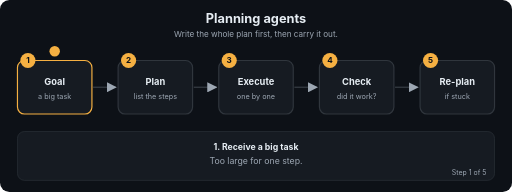
t = 0.00 s
t = 1.69 s: frame unchanged from t = 0.00 s, image omitted
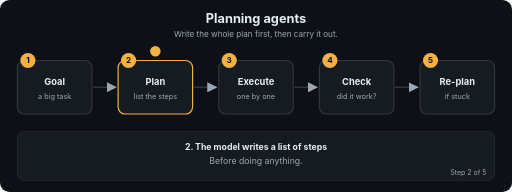
t = 3.24 s
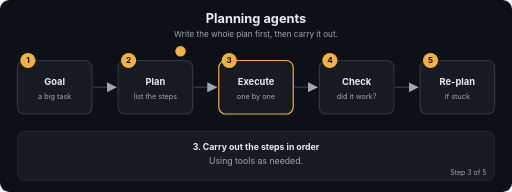
t = 5.01 s
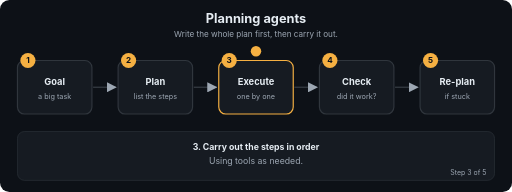
t = 6.71 s
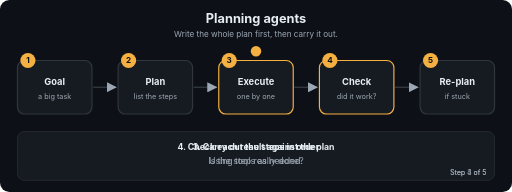
t = 7.20 s

The animated SVG that drew these frames (rendered in a browser with its animation timeline set to each time). Animation: 22 SMIL elements (animate=22); frames cover the first 7.20 s, repeats indefinitely.

<svg xmlns="http://www.w3.org/2000/svg" viewBox="0 0 880 330" width="880" height="330" role="img" aria-labelledby="t d" font-family="-apple-system,Segoe UI,Helvetica,Arial,sans-serif">
<title id="t">Planning agents</title>
<desc id="d">Write the whole plan first, then carry it out.</desc>
<defs><marker id="ah" viewBox="0 0 10 10" refX="9" refY="5" markerWidth="7" markerHeight="7" orient="auto"><path d="M0,0 L10,5 L0,10 z" fill="#9DA7B3"/></marker></defs>
<rect width="880" height="330" rx="16" fill="#0D1117"/>
<text x="440.0" y="40" font-size="22" fill="#E6EDF3" font-weight="700" text-anchor="middle">Planning agents</text>
<text x="440.0" y="64" font-size="14" fill="#9DA7B3" font-weight="400" text-anchor="middle">Write the whole plan first, then carry it out.</text>
<line x1="160" y1="150" x2="199" y2="150" stroke="#30363D" stroke-width="2.5" marker-end="url(#ah)"/>
<line x1="333" y1="150" x2="372" y2="150" stroke="#30363D" stroke-width="2.5" marker-end="url(#ah)"/>
<line x1="506" y1="150" x2="545" y2="150" stroke="#30363D" stroke-width="2.5" marker-end="url(#ah)"/>
<line x1="679" y1="150" x2="718" y2="150" stroke="#30363D" stroke-width="2.5" marker-end="url(#ah)"/>
<rect x="30" y="104" width="128" height="92" rx="12" fill="#161B22" stroke="#30363D" stroke-width="2"><animate attributeName="stroke" dur="12.0s" repeatCount="indefinite" keyTimes="0;0.2;0.212;1" values="#F5B042;#F5B042;#30363D;#30363D"/></rect>
<circle cx="48" cy="104" r="13" fill="#F5B042"/><text x="48" y="109" font-size="14" fill="#0D1117" font-weight="700" text-anchor="middle">1</text>
<text x="94" y="146" font-size="16" fill="#E6EDF3" font-weight="700" text-anchor="middle">Goal</text>
<text x="94" y="170" font-size="12.5" fill="#9DA7B3" font-weight="400" text-anchor="middle">a big task</text>
<rect x="203" y="104" width="128" height="92" rx="12" fill="#161B22" stroke="#30363D" stroke-width="2"><animate attributeName="stroke" dur="12.0s" repeatCount="indefinite" keyTimes="0;0.188;0.2;0.4;0.412;1" values="#30363D;#30363D;#F5B042;#F5B042;#30363D;#30363D"/></rect>
<circle cx="221" cy="104" r="13" fill="#F5B042"/><text x="221" y="109" font-size="14" fill="#0D1117" font-weight="700" text-anchor="middle">2</text>
<text x="267" y="146" font-size="16" fill="#E6EDF3" font-weight="700" text-anchor="middle">Plan</text>
<text x="267" y="170" font-size="12.5" fill="#9DA7B3" font-weight="400" text-anchor="middle">list the steps</text>
<rect x="376" y="104" width="128" height="92" rx="12" fill="#161B22" stroke="#30363D" stroke-width="2"><animate attributeName="stroke" dur="12.0s" repeatCount="indefinite" keyTimes="0;0.388;0.4;0.6;0.612;1" values="#30363D;#30363D;#F5B042;#F5B042;#30363D;#30363D"/></rect>
<circle cx="394" cy="104" r="13" fill="#F5B042"/><text x="394" y="109" font-size="14" fill="#0D1117" font-weight="700" text-anchor="middle">3</text>
<text x="440" y="146" font-size="16" fill="#E6EDF3" font-weight="700" text-anchor="middle">Execute</text>
<text x="440" y="170" font-size="12.5" fill="#9DA7B3" font-weight="400" text-anchor="middle">one by one</text>
<rect x="549" y="104" width="128" height="92" rx="12" fill="#161B22" stroke="#30363D" stroke-width="2"><animate attributeName="stroke" dur="12.0s" repeatCount="indefinite" keyTimes="0;0.588;0.6;0.8;0.812;1" values="#30363D;#30363D;#F5B042;#F5B042;#30363D;#30363D"/></rect>
<circle cx="567" cy="104" r="13" fill="#F5B042"/><text x="567" y="109" font-size="14" fill="#0D1117" font-weight="700" text-anchor="middle">4</text>
<text x="613" y="146" font-size="16" fill="#E6EDF3" font-weight="700" text-anchor="middle">Check</text>
<text x="613" y="170" font-size="12.5" fill="#9DA7B3" font-weight="400" text-anchor="middle">did it work?</text>
<rect x="722" y="104" width="128" height="92" rx="12" fill="#161B22" stroke="#30363D" stroke-width="2"><animate attributeName="stroke" dur="12.0s" repeatCount="indefinite" keyTimes="0;0.788;0.8;1.0" values="#30363D;#30363D;#F5B042;#F5B042"/></rect>
<circle cx="740" cy="104" r="13" fill="#F5B042"/><text x="740" y="109" font-size="14" fill="#0D1117" font-weight="700" text-anchor="middle">5</text>
<text x="786" y="146" font-size="16" fill="#E6EDF3" font-weight="700" text-anchor="middle">Re-plan</text>
<text x="786" y="170" font-size="12.5" fill="#9DA7B3" font-weight="400" text-anchor="middle">if stuck</text>
<circle r="9" fill="#F5B042" cx="94" cy="88"><animate attributeName="cx" dur="12.0s" repeatCount="indefinite" keyTimes="0.0;0.01;0.2;0.27;0.4;0.47;0.6;0.67;0.8;0.87;1.0" values="94;94;94;267;267;440;440;613;613;786;786"/><animate attributeName="cy" dur="12.0s" repeatCount="indefinite" keyTimes="0.0;0.01;0.2;0.27;0.4;0.47;0.6;0.67;0.8;0.87;1.0" values="88;88;88;88;88;88;88;88;88;88;88"/></circle>
<rect x="30" y="226" width="820" height="84" rx="12" fill="#161B22" stroke="#30363D"/>
<text x="440.0" y="258" font-size="15" fill="#E6EDF3" font-weight="700" text-anchor="middle" opacity="0">1. Receive a big task<animate attributeName="opacity" dur="12.0s" repeatCount="indefinite" keyTimes="0;0.2;0.212;1" values="1;1;0;0"/></text>
<text x="440.0" y="282" font-size="15" fill="#9DA7B3" font-weight="400" text-anchor="middle" opacity="0">Too large for one step.<animate attributeName="opacity" dur="12.0s" repeatCount="indefinite" keyTimes="0;0.2;0.212;1" values="1;1;0;0"/></text>
<text x="836" y="300" font-size="12" fill="#9DA7B3" text-anchor="end" opacity="0">Step 1 of 5<animate attributeName="opacity" dur="12.0s" repeatCount="indefinite" keyTimes="0;0.2;0.212;1" values="1;1;0;0"/></text>
<text x="440.0" y="258" font-size="15" fill="#E6EDF3" font-weight="700" text-anchor="middle" opacity="0">2. The model writes a list of steps<animate attributeName="opacity" dur="12.0s" repeatCount="indefinite" keyTimes="0;0.188;0.2;0.4;0.412;1" values="0;0;1;1;0;0"/></text>
<text x="440.0" y="282" font-size="15" fill="#9DA7B3" font-weight="400" text-anchor="middle" opacity="0">Before doing anything.<animate attributeName="opacity" dur="12.0s" repeatCount="indefinite" keyTimes="0;0.188;0.2;0.4;0.412;1" values="0;0;1;1;0;0"/></text>
<text x="836" y="300" font-size="12" fill="#9DA7B3" text-anchor="end" opacity="0">Step 2 of 5<animate attributeName="opacity" dur="12.0s" repeatCount="indefinite" keyTimes="0;0.188;0.2;0.4;0.412;1" values="0;0;1;1;0;0"/></text>
<text x="440.0" y="258" font-size="15" fill="#E6EDF3" font-weight="700" text-anchor="middle" opacity="0">3. Carry out the steps in order<animate attributeName="opacity" dur="12.0s" repeatCount="indefinite" keyTimes="0;0.388;0.4;0.6;0.612;1" values="0;0;1;1;0;0"/></text>
<text x="440.0" y="282" font-size="15" fill="#9DA7B3" font-weight="400" text-anchor="middle" opacity="0">Using tools as needed.<animate attributeName="opacity" dur="12.0s" repeatCount="indefinite" keyTimes="0;0.388;0.4;0.6;0.612;1" values="0;0;1;1;0;0"/></text>
<text x="836" y="300" font-size="12" fill="#9DA7B3" text-anchor="end" opacity="0">Step 3 of 5<animate attributeName="opacity" dur="12.0s" repeatCount="indefinite" keyTimes="0;0.388;0.4;0.6;0.612;1" values="0;0;1;1;0;0"/></text>
<text x="440.0" y="258" font-size="15" fill="#E6EDF3" font-weight="700" text-anchor="middle" opacity="0">4. Check each result against the plan<animate attributeName="opacity" dur="12.0s" repeatCount="indefinite" keyTimes="0;0.588;0.6;0.8;0.812;1" values="0;0;1;1;0;0"/></text>
<text x="440.0" y="282" font-size="15" fill="#9DA7B3" font-weight="400" text-anchor="middle" opacity="0">Is the step really done?<animate attributeName="opacity" dur="12.0s" repeatCount="indefinite" keyTimes="0;0.588;0.6;0.8;0.812;1" values="0;0;1;1;0;0"/></text>
<text x="836" y="300" font-size="12" fill="#9DA7B3" text-anchor="end" opacity="0">Step 4 of 5<animate attributeName="opacity" dur="12.0s" repeatCount="indefinite" keyTimes="0;0.588;0.6;0.8;0.812;1" values="0;0;1;1;0;0"/></text>
<text x="440.0" y="258" font-size="15" fill="#E6EDF3" font-weight="700" text-anchor="middle" opacity="0">5. If something fails, update the plan<animate attributeName="opacity" dur="12.0s" repeatCount="indefinite" keyTimes="0;0.788;0.8;1.0" values="0;0;1;1"/></text>
<text x="440.0" y="282" font-size="15" fill="#9DA7B3" font-weight="400" text-anchor="middle" opacity="0">Then continue.<animate attributeName="opacity" dur="12.0s" repeatCount="indefinite" keyTimes="0;0.788;0.8;1.0" values="0;0;1;1"/></text>
<text x="836" y="300" font-size="12" fill="#9DA7B3" text-anchor="end" opacity="0">Step 5 of 5<animate attributeName="opacity" dur="12.0s" repeatCount="indefinite" keyTimes="0;0.788;0.8;1.0" values="0;0;1;1"/></text>
</svg>
